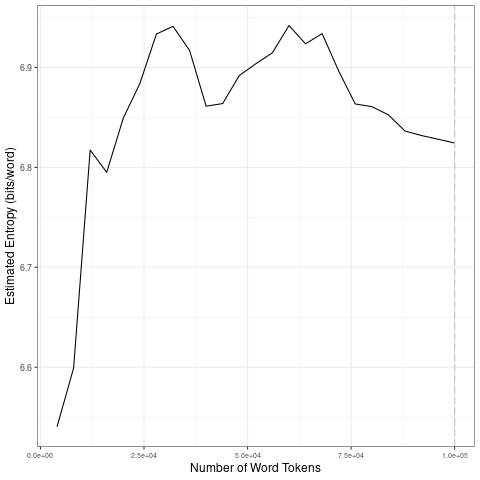

Data behind this chart, as committed beside it:
file, entropy.Corpus.Size, entropy.Entropy, sd.Corpus.Size, sd.SD
data/covid-clean/2020_by_es/2020-08-02_t…, 4000, 6.54, 20000, 0.1403
data/covid-clean/2020_by_es/2020-08-02_t…, 8000, 6.599, 40000, 0.0339
data/covid-clean/2020_by_es/2020-08-02_t…, 12000, 6.817, 60000, 0.02876
data/covid-clean/2020_by_es/2020-08-02_t…, 16000, 6.795, 80000, 0.03355
data/covid-clean/2020_by_es/2020-08-02_t…, 20000, 6.849, 1e+05, 0.01096
data/covid-clean/2020_by_es/2020-08-02_t…, 24000, 6.884, 20000, 0.1403
data/covid-clean/2020_by_es/2020-08-02_t…, 28000, 6.934, 40000, 0.0339
data/covid-clean/2020_by_es/2020-08-02_t…, 32000, 6.941, 60000, 0.02876
data/covid-clean/2020_by_es/2020-08-02_t…, 36000, 6.917, 80000, 0.03355
data/covid-clean/2020_by_es/2020-08-02_t…, 40000, 6.861, 1e+05, 0.01096
data/covid-clean/2020_by_es/2020-08-02_t…, 44000, 6.864, 20000, 0.1403
data/covid-clean/2020_by_es/2020-08-02_t…, 48000, 6.892, 40000, 0.0339
data/covid-clean/2020_by_es/2020-08-02_t…, 52000, 6.904, 60000, 0.02876
data/covid-clean/2020_by_es/2020-08-02_t…, 56000, 6.915, 80000, 0.03355
data/covid-clean/2020_by_es/2020-08-02_t…, 60000, 6.942, 1e+05, 0.01096
data/covid-clean/2020_by_es/2020-08-02_t…, 64000, 6.924, 20000, 0.1403
data/covid-clean/2020_by_es/2020-08-02_t…, 68000, 6.934, 40000, 0.0339
data/covid-clean/2020_by_es/2020-08-02_t…, 72000, 6.897, 60000, 0.02876
data/covid-clean/2020_by_es/2020-08-02_t…, 76000, 6.863, 80000, 0.03355
data/covid-clean/2020_by_es/2020-08-02_t…, 80000, 6.861, 1e+05, 0.01096
data/covid-clean/2020_by_es/2020-08-02_t…, 84000, 6.853, 20000, 0.1403
data/covid-clean/2020_by_es/2020-08-02_t…, 88000, 6.836, 40000, 0.0339
data/covid-clean/2020_by_es/2020-08-02_t…, 92000, 6.832, 60000, 0.02876
data/covid-clean/2020_by_es/2020-08-02_t…, 96000, 6.828, 80000, 0.03355
data/covid-clean/2020_by_es/2020-08-02_t…, 1e+05, 6.824, 1e+05, 0.01096
